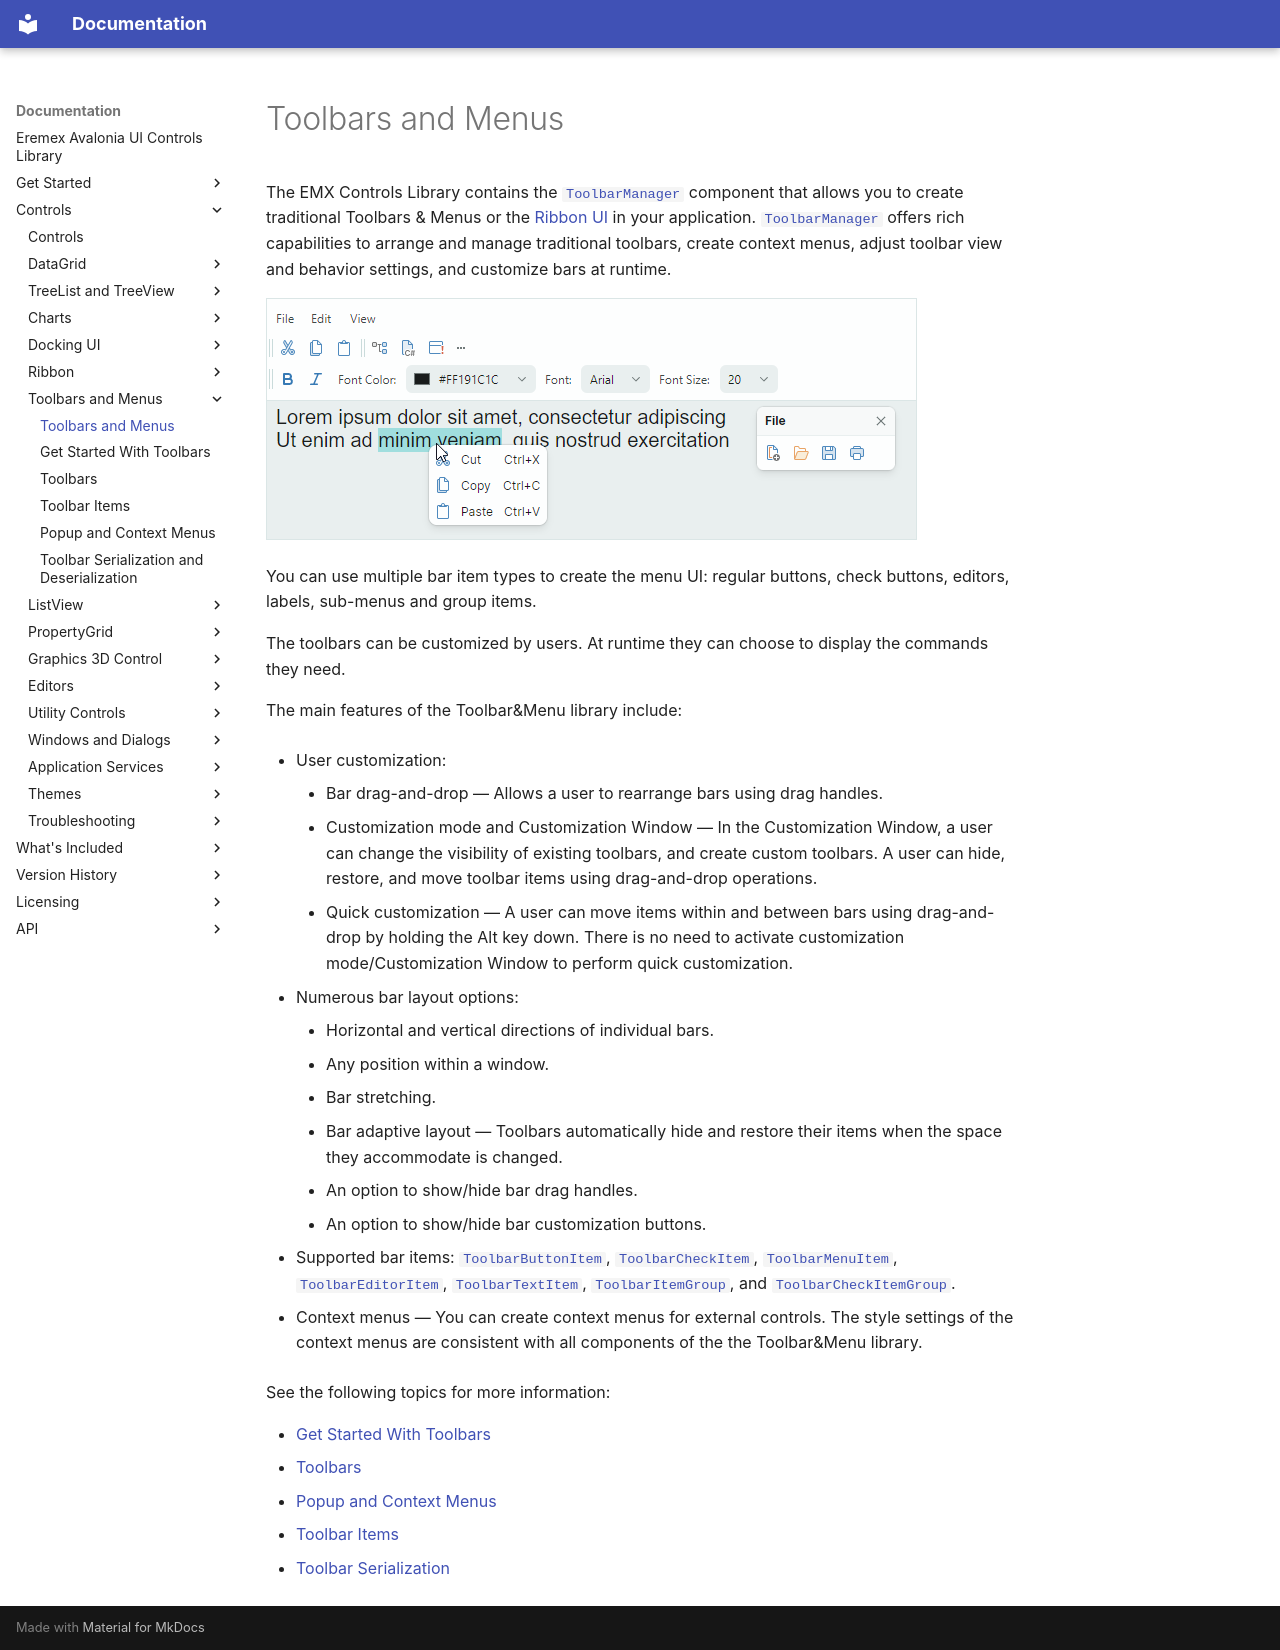

repository: Eremex/controls-doc · page: controls/toolbars-and-menus/index.html · generator: mkdocs

---
title: Toolbars and Menus
order: 60000
seealso: []
---

# Toolbars and Menus

The EMX Controls Library contains the [`ToolbarManager`](../../API/Eremex.AvaloniaUI.Controls.Bars/ToolbarManager.md) component that allows you to create traditional Toolbars & Menus or the [Ribbon UI](../ribbon/index.md) in your application. [`ToolbarManager`](../../API/Eremex.AvaloniaUI.Controls.Bars/ToolbarManager.md) offers rich capabilities to arrange and manage traditional toolbars, create context menus, adjust toolbar view and behavior settings, and customize bars at runtime.

![toolbars](../../images/toolbars.png)

You can use multiple bar item types to create the menu UI: regular buttons, check buttons, editors, labels, sub-menus and group items.

The toolbars can be customized by users. At runtime they can choose to display the commands they need. 

The main features of the Toolbar&Menu library include:

- User customization:
    - Bar drag-and-drop — Allows a user to rearrange bars using drag handles.
    - Customization mode and Customization Window — In the Customization Window, a user can change the visibility of existing toolbars, and create custom toolbars. A user can hide, restore, and move toolbar items using drag-and-drop operations.
    - Quick customization — A user can move items within and between bars using drag-and-drop by holding the Alt key down. There is no need to activate customization mode/Customization Window to perform quick customization.

- Numerous bar layout options:
    - Horizontal and vertical directions of individual bars.
    - Any position within a window.
    - Bar stretching.
    - Bar adaptive layout — Toolbars automatically hide and restore their items when the space they accommodate is changed.
    - An option to show/hide bar drag handles.
    - An option to show/hide bar customization buttons.
    
- Supported bar items: [`ToolbarButtonItem`](../../API/Eremex.AvaloniaUI.Controls.Bars/ToolbarButtonItem.md), [`ToolbarCheckItem`](../../API/Eremex.AvaloniaUI.Controls.Bars/ToolbarCheckItem.md), [`ToolbarMenuItem`](../../API/Eremex.AvaloniaUI.Controls.Bars/ToolbarMenuItem.md), [`ToolbarEditorItem`](../../API/Eremex.AvaloniaUI.Controls.Bars/ToolbarEditorItem.md), [`ToolbarTextItem`](../../API/Eremex.AvaloniaUI.Controls.Bars/ToolbarTextItem.md), [`ToolbarItemGroup`](../../API/Eremex.AvaloniaUI.Controls.Bars/ToolbarItemGroup.md), and [`ToolbarCheckItemGroup`](../../API/Eremex.AvaloniaUI.Controls.Bars/ToolbarCheckItemGroup.md).

- Context menus — You can create context menus for external controls. The style settings of the context menus are consistent with all components of the the Toolbar&Menu library.

See the following topics for more information: 

- [Get Started With Toolbars](get-started-with-toolbars.md)
- [Toolbars](toolbars.md)
- [Popup and Context Menus](popup-and-context-menus.md)
- [Toolbar Items](toolbar-items.md)
- [Toolbar Serialization](toolbar-serialization-and-deserialization.md)
